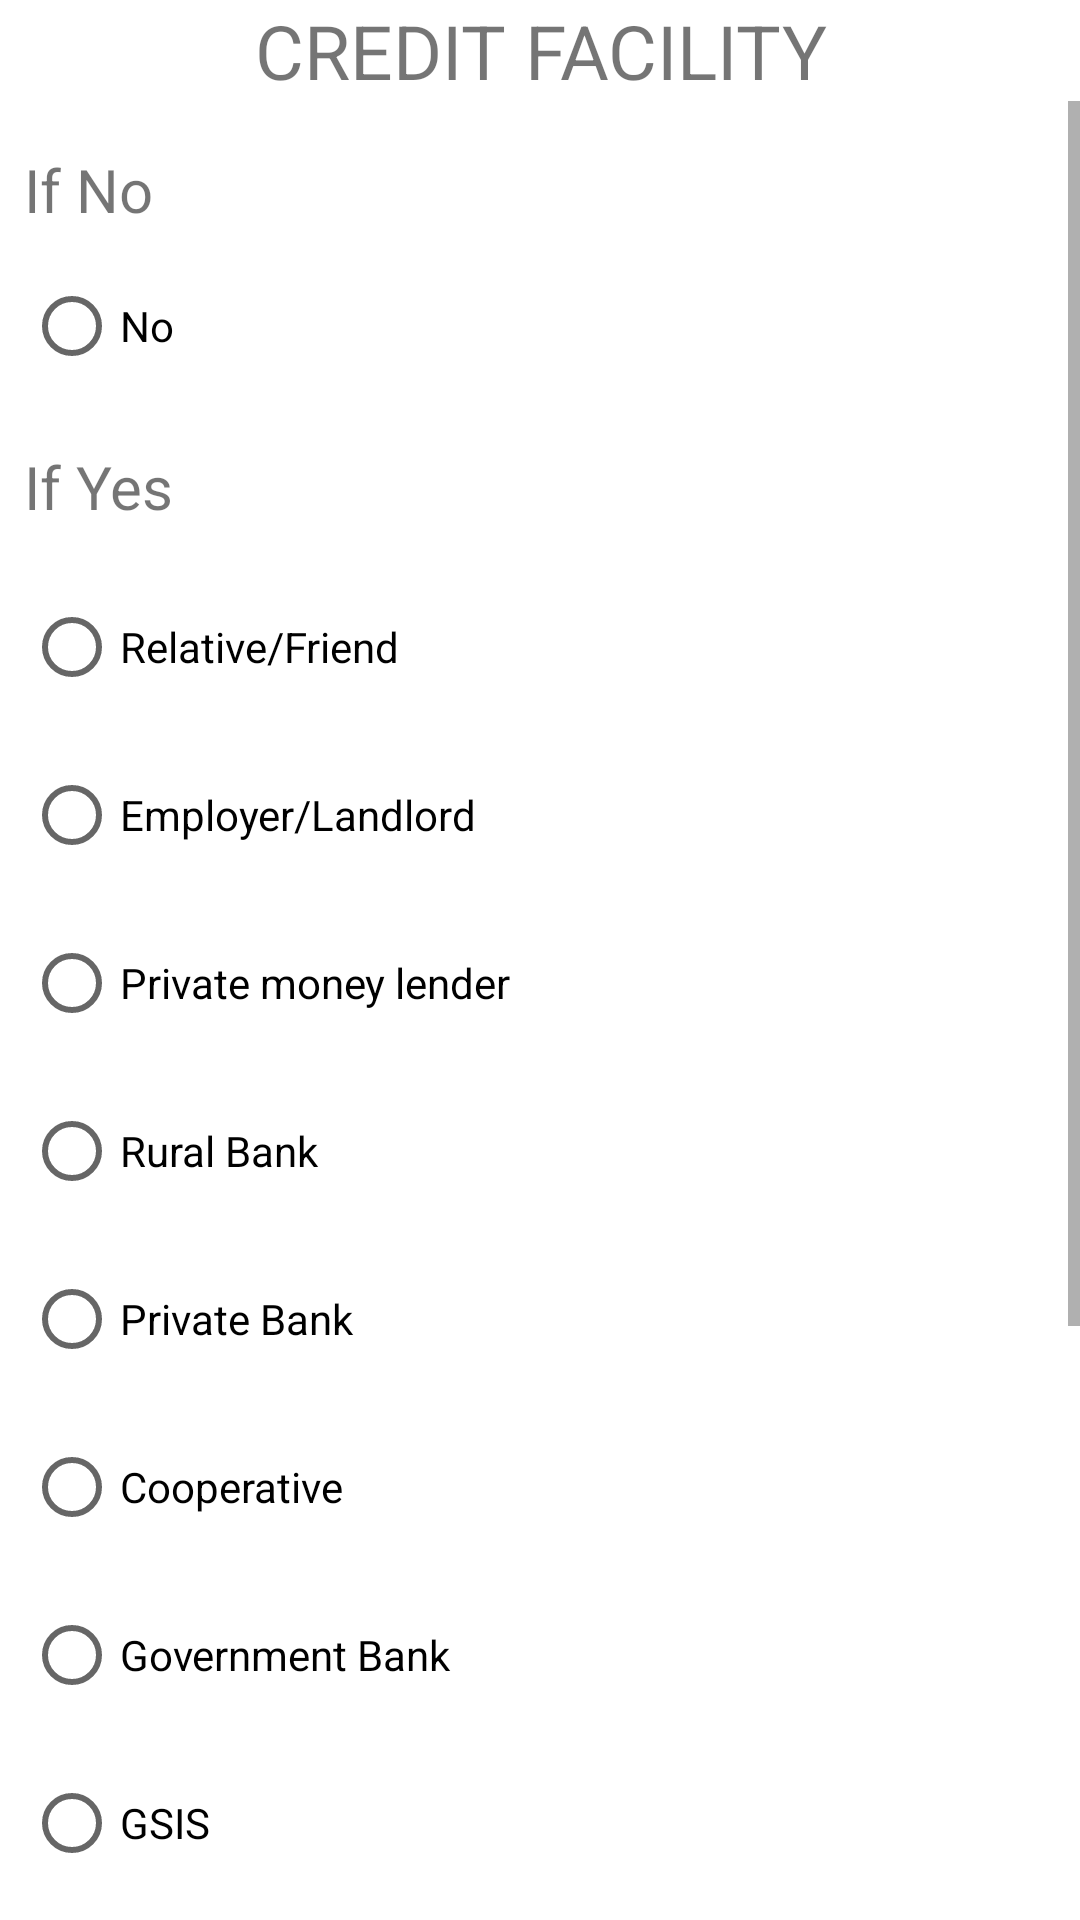

Android layout source for this screen:
<!-- AndroidManifest.xml: application theme Theme.CityCenRider2018 -->
<!-- res/layout/dialog_j_credit_facility.xml -->
<?xml version="1.0" encoding="utf-8"?>
<LinearLayout xmlns:android="http://schemas.android.com/apk/res/android"
    xmlns:app="http://schemas.android.com/apk/res-auto"
    xmlns:tools="http://schemas.android.com/tools"
    android:layout_width="match_parent"
    android:layout_height="match_parent"
    android:orientation="vertical">

    <TextView
        android:layout_width="match_parent"
        android:layout_height="wrap_content"
        android:textSize="25sp"
        android:text="CREDIT FACILITY"
        android:textAlignment="center">

    </TextView>

    <ScrollView
        android:layout_width="match_parent"
        android:layout_height="match_parent"
        >
        <LinearLayout
            android:layout_width="match_parent"
            android:layout_height="match_parent"
            android:layout_marginBottom="10sp"
            android:layout_marginRight="10sp"
            android:orientation="vertical">

            <RadioGroup
                android:id="@+id/rdGroup_dialog_J_CREDIT_FACILITY"
                android:layout_width="match_parent"
                android:layout_height="match_parent">

                <TextView
                    android:layout_width="match_parent"
                    android:layout_height="wrap_content"
                    android:layout_marginStart="8dp"
                    android:layout_marginTop="16dp"
                    android:text="If No"
                    android:textSize="20sp" />

                <RadioButton
                    android:id="@+id/textView17"
                    android:layout_width="match_parent"
                    android:layout_height="wrap_content"
                    android:layout_marginStart="8dp"
                    android:layout_marginTop="8dp"
                    android:text="No"
                    android:hint="2"
                    android:textAlignment="gravity"
                    android:textSize="@dimen/textSize"
                    />



                <TextView
                    android:layout_width="match_parent"
                    android:layout_height="wrap_content"
                    android:layout_marginStart="8dp"
                    android:layout_marginTop="16dp"
                    android:text="If Yes"
                    android:textSize="20sp" />
                <RadioButton
                    android:id="@+id/textView3"
                    android:layout_width="match_parent"
                    android:layout_height="wrap_content"
                    android:layout_marginStart="8dp"
                    android:layout_marginTop="16dp"
                    android:hint="3"
                    android:text="Relative/Friend"
                    android:textAlignment="gravity"
                    android:textSize="@dimen/textSize" />

                <RadioButton
                    android:id="@+id/textView4"
                    android:layout_width="match_parent"
                    android:layout_height="wrap_content"
                    android:layout_marginStart="8dp"
                    android:layout_marginTop="8dp"
                    android:hint="4"
                    android:text="Employer/Landlord"
                    android:textAlignment="gravity"
                    android:textSize="@dimen/textSize" />

                <RadioButton
                    android:id="@+id/textView5"
                    android:layout_width="match_parent"
                    android:layout_height="wrap_content"
                    android:layout_marginStart="8dp"
                    android:layout_marginTop="8dp"
                    android:textAlignment="gravity"
                    android:text="Private money lender"
                    android:hint="5"
                    android:textSize="@dimen/textSize"
                    />

                <RadioButton
                    android:id="@+id/textView6"
                    android:layout_width="match_parent"
                    android:layout_height="wrap_content"
                    android:layout_marginStart="8dp"
                    android:layout_marginTop="8dp"
                    android:textAlignment="gravity"
                    android:text="Rural Bank"
                    android:hint="6"
                    android:textSize="@dimen/textSize"
                    />


                <RadioButton
                    android:id="@+id/textView7"
                    android:layout_width="match_parent"
                    android:layout_height="wrap_content"
                    android:layout_marginStart="8dp"
                    android:layout_marginTop="8dp"
                    android:textAlignment="gravity"
                    android:text="Private Bank"
                    android:hint="7"
                    android:textSize="@dimen/textSize"
                    />

                <RadioButton
                    android:id="@+id/textView8"
                    android:layout_width="match_parent"
                    android:layout_height="wrap_content"
                    android:layout_marginStart="8dp"
                    android:layout_marginTop="8dp"
                    android:textAlignment="gravity"
                    android:text="Cooperative"
                    android:hint="8"
                    android:textSize="@dimen/textSize"
                    />

                <RadioButton
                    android:id="@+id/textView9"
                    android:layout_width="match_parent"
                    android:layout_height="wrap_content"
                    android:layout_marginStart="8dp"
                    android:layout_marginTop="8dp"
                    android:textAlignment="gravity"
                    android:text="Government Bank"
                    android:hint="9"
                    android:textSize="@dimen/textSize"
                    />

                <RadioButton
                    android:id="@+id/textView10"
                    android:layout_width="match_parent"
                    android:layout_height="wrap_content"
                    android:layout_marginStart="8dp"
                    android:layout_marginTop="8dp"
                    android:text="GSIS"
                    android:hint="10"
                    android:textAlignment="gravity"
                    android:textSize="@dimen/textSize"
                    />

                <RadioButton
                    android:id="@+id/textView11"
                    android:layout_width="match_parent"
                    android:layout_height="wrap_content"
                    android:layout_marginStart="8dp"
                    android:layout_marginTop="8dp"
                    android:text="SSS"
                    android:hint="11"
                    android:textAlignment="gravity"
                    android:textSize="@dimen/textSize"
                    />

                <RadioButton
                    android:id="@+id/textView12"
                    android:layout_width="match_parent"
                    android:layout_height="wrap_content"
                    android:layout_marginStart="8dp"
                    android:layout_marginTop="8dp"
                    android:text="Pawnshop"
                    android:hint="12"
                    android:textAlignment="gravity"
                    android:textSize="@dimen/textSize"
                    />

                <RadioButton
                    android:id="@+id/textView13"
                    android:layout_width="match_parent"
                    android:layout_height="wrap_content"
                    android:layout_marginStart="8dp"
                    android:layout_marginTop="8dp"
                    android:text="NGOs"
                    android:hint="13"
                    android:textAlignment="gravity"
                    android:textSize="@dimen/textSize"
                    />


                <RadioButton
                    android:id="@+id/textView15"
                    android:layout_width="match_parent"
                    android:layout_height="wrap_content"
                    android:layout_marginStart="8dp"
                    android:layout_marginTop="8dp"
                    android:text="Don't know"
                    android:hint="99"
                    android:textAlignment="gravity"
                    android:textSize="@dimen/textSize"
                    />

                <android.support.design.widget.TextInputLayout
                    android:layout_width="match_parent"
                    android:layout_height="wrap_content"
                    android:layout_marginStart="8dp"
                    android:layout_marginBottom="15sp"
                    android:layout_marginTop="8dp">
                    <EditText
                        android:id="@+id/txtViewOthers_J_CREDIT"
                        android:layout_width="match_parent"
                        android:layout_height="wrap_content"
                        android:hint="Others, specify"
                        android:textSize="@dimen/textSize"
                        />
                </android.support.design.widget.TextInputLayout>


            </RadioGroup>

        </LinearLayout>
    </ScrollView>


</LinearLayout>
<!-- resources referenced by this layout -->
<resources>
  <style name="Theme.CityCenRider2018" parent="Theme.MaterialComponents.DayNight.DarkActionBar">
          
          <item name="colorPrimary">@color/purple_500</item>
          <item name="colorPrimaryVariant">@color/purple_700</item>
          <item name="colorOnPrimary">@color/white</item>
          
          <item name="colorSecondary">@color/teal_200</item>
          <item name="colorSecondaryVariant">@color/teal_700</item>
          <item name="colorOnSecondary">@color/black</item>
          
          <item name="android:statusBarColor">?attr/colorPrimaryVariant</item>
          
      </style>
  <!-- not gathered from this repository: default colours our renderer supplied (Android Studio template values) -->
  <color name="purple_500">#FF6200EE</color>
  <color name="purple_700">#FF3700B3</color>
  <color name="teal_200">#FF03DAC5</color>
  <color name="teal_700">#FF018786</color>
  <color name="black">#FF000000</color>
  <color name="white">#FFFFFFFF</color>
</resources>
